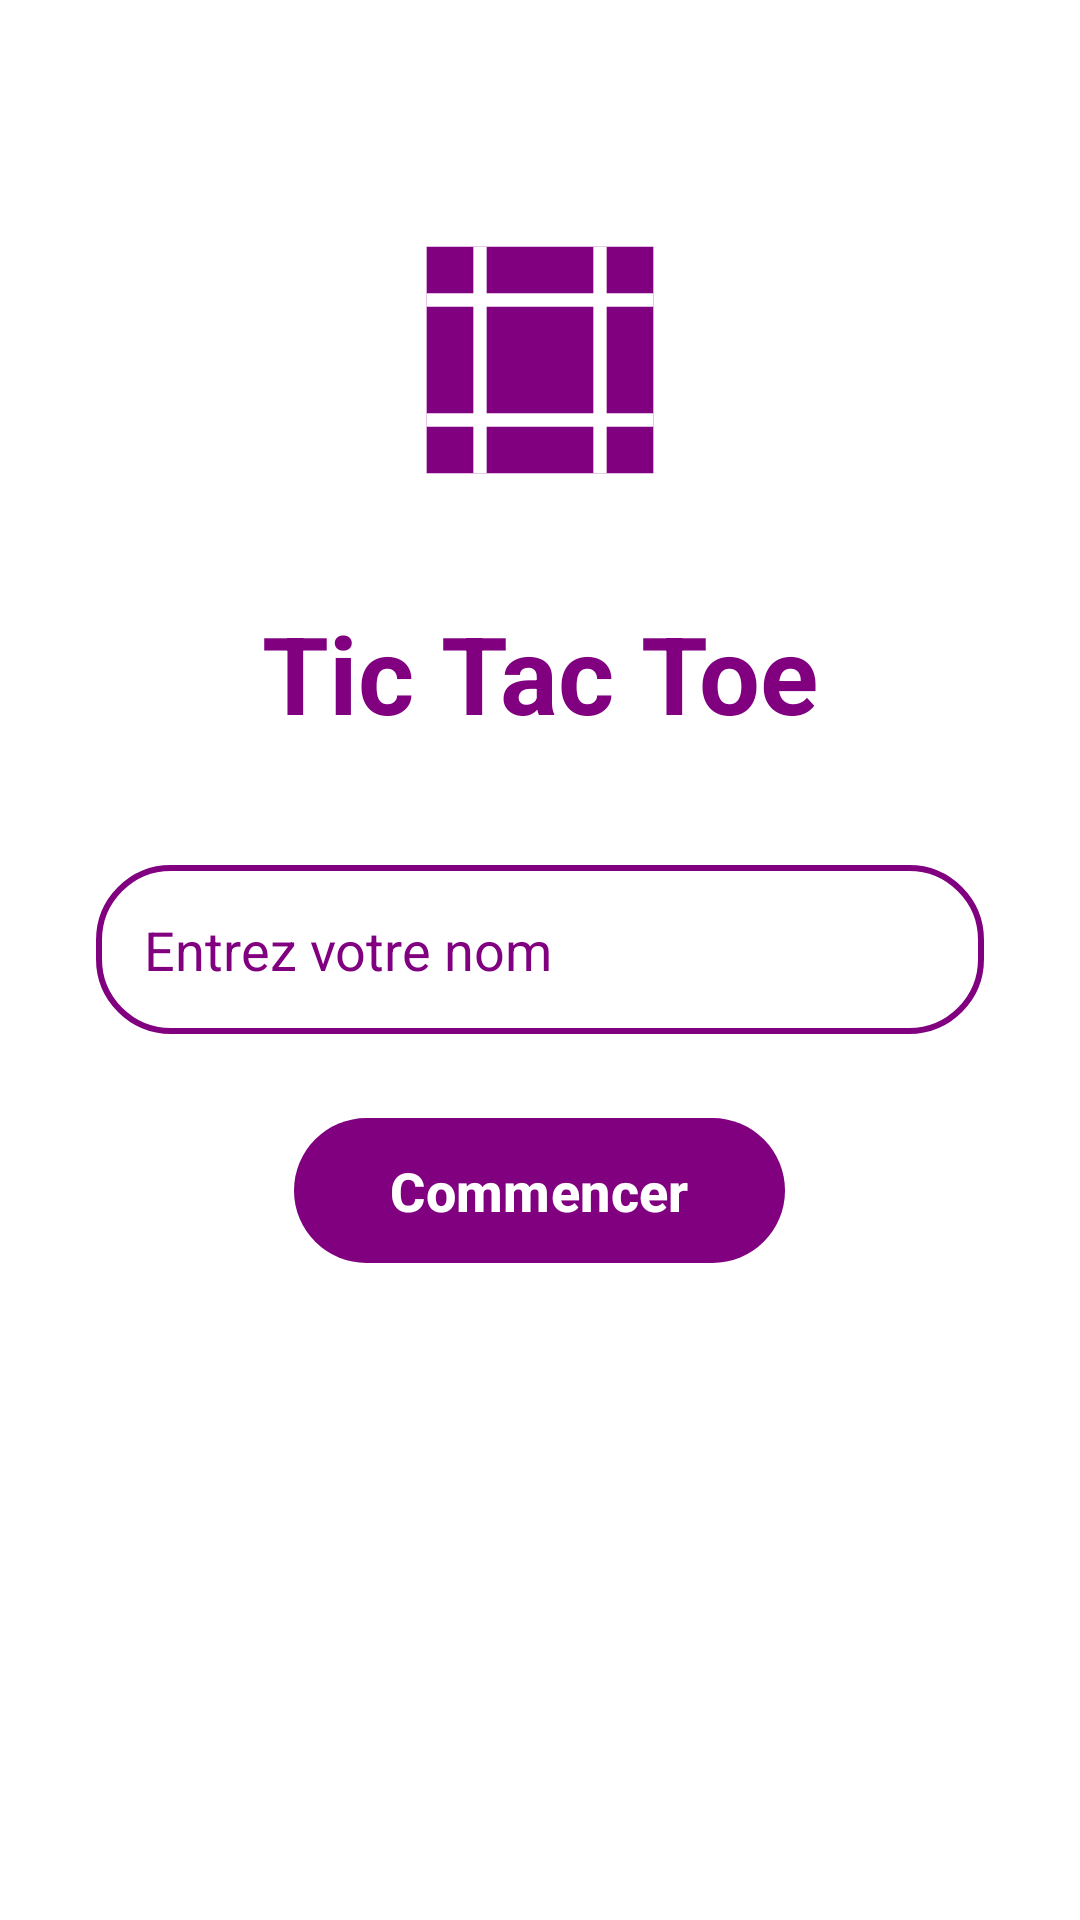

Write the Android layout XML for this screen, with the resource values it uses.
<!-- AndroidManifest.xml: application theme Theme.FinalTtt -->
<!-- res/layout/activity_welcome.xml -->
<?xml version="1.0" encoding="utf-8"?>

<RelativeLayout xmlns:android="http://schemas.android.com/apk/res/android"
    xmlns:app="http://schemas.android.com/apk/res-auto"
    xmlns:tools="http://schemas.android.com/tools"
    android:layout_width="match_parent"
    android:layout_height="match_parent"
    android:background="#FFFFFF"
    tools:context=".WelcomeActivity">

    <ImageView
        android:id="@+id/gameIcon"
        android:layout_width="120dp"
        android:layout_height="120dp"
        android:layout_centerHorizontal="true"
        android:layout_marginTop="60dp"
        android:src="@drawable/ic_game_icon"
        android:visibility="visible" />

    <TextView
        android:id="@+id/gameTitle"
        android:layout_width="wrap_content"
        android:layout_height="wrap_content"
        android:layout_below="@id/gameIcon"
        android:layout_centerHorizontal="true"
        android:layout_marginTop="20dp"
        android:text="Tic Tac Toe"
        android:textColor="#800080"
        android:textSize="36sp"
        android:textStyle="bold" />

    <EditText
        android:id="@+id/pseudoEditText"
        android:layout_width="match_parent"
        android:layout_height="wrap_content"
        android:layout_below="@id/gameTitle"
        android:layout_centerHorizontal="true"
        android:layout_marginStart="32dp"
        android:layout_marginTop="40dp"
        android:layout_marginEnd="32dp"
        android:background="@drawable/button_outline_purple"
        android:hint="Entrez votre nom"
        android:padding="16dp"
        android:textColor="#000000"
        android:textColorHint="#800080"
        android:textSize="18sp" />

    <com.google.android.material.button.MaterialButton
        android:id="@+id/commencerButton"
        android:layout_width="wrap_content"
        android:layout_height="wrap_content"
        android:layout_below="@id/pseudoEditText"
        android:layout_centerHorizontal="true"
        android:layout_marginTop="24dp"
        android:paddingStart="32dp"
        android:paddingEnd="32dp"
        android:paddingTop="12dp"
        android:paddingBottom="12dp"
        android:text="Commencer"
        android:textColor="#FFFFFF"
        app:backgroundTint="#800080"
        android:textSize="18sp"
        android:textStyle="bold" />

</RelativeLayout>
<!-- resources referenced by this layout -->
<resources>
  <!-- drawable button_outline_purple (drawable) -->
  <?xml version="1.0" encoding="utf-8"?>
  <shape xmlns:android="http://schemas.android.com/apk/res/android"
      android:shape="rectangle">
      <solid android:color="#FFFFFF" />
      <stroke
          android:width="2dp"
          android:color="#800080" />
      <corners android:radius="24dp" />
  </shape>
  <!-- drawable ic_game_icon (drawable) -->
  <?xml version="1.0" encoding="utf-8"?>
  <vector xmlns:android="http://schemas.android.com/apk/res/android"
      android:width="108dp"
      android:height="108dp"
      android:viewportWidth="108"
      android:viewportHeight="108">
  
      <path
          android:fillColor="#800080"
          android:pathData="M20,20 L88,20 L88,88 L20,88 Z" />
  
      <path
          android:strokeColor="#FFFFFF"
          android:strokeWidth="4"
          android:pathData="M36,20 L36,88" />
  
      <path
          android:strokeColor="#FFFFFF"
          android:strokeWidth="4"
          android:pathData="M72,20 L72,88" />
  
      <path
          android:strokeColor="#FFFFFF"
          android:strokeWidth="4"
          android:pathData="M20,36 L88,36" />
  
      <path
          android:strokeColor="#FFFFFF"
          android:strokeWidth="4"
          android:pathData="M20,72 L88,72" />
  
  </vector>
  <style name="Theme.FinalTtt" parent="Base.Theme.FinalTtt" />
  <style name="Base.Theme.FinalTtt" parent="Theme.Material3.DayNight.NoActionBar">
          
          
      </style>
</resources>
